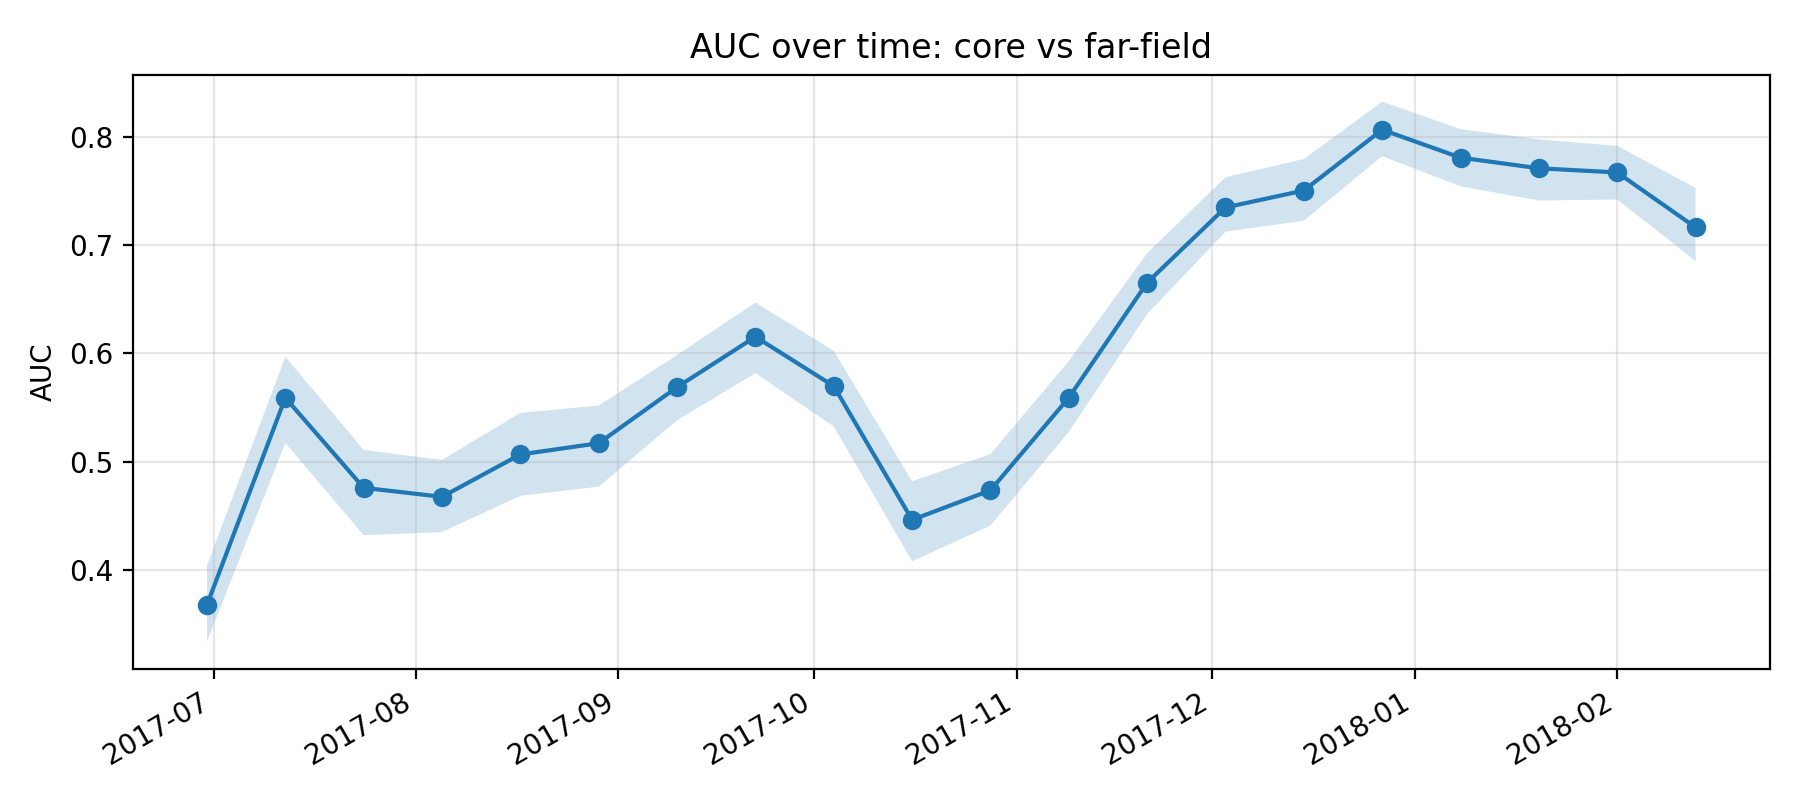

The data file committed next to this chart (first rows):
k, epoch_col, epoch_date, auc, auc_ci_lo, auc_ci_hi, is_near_event_window
11, D20170630, 2017-06-30, 0.3677, 0.3339, 0.4041, 0
12, D20170712, 2017-07-12, 0.5591, 0.5175, 0.597, 0
13, D20170724, 2017-07-24, 0.4759, 0.4321, 0.5109, 0
14, D20170805, 2017-08-05, 0.4676, 0.4351, 0.5017, 0
15, D20170817, 2017-08-17, 0.5067, 0.4685, 0.5451, 0
16, D20170829, 2017-08-29, 0.5171, 0.477, 0.5519, 0
17, D20170910, 2017-09-10, 0.5689, 0.5383, 0.5986, 0
18, D20170922, 2017-09-22, 0.6155, 0.5819, 0.6471, 0
19, D20171004, 2017-10-04, 0.5699, 0.5326, 0.6024, 0
20, D20171016, 2017-10-16, 0.4463, 0.408, 0.4819, 0
21, D20171028, 2017-10-28, 0.4736, 0.4411, 0.507, 0
22, D20171109, 2017-11-09, 0.5591, 0.5276, 0.5931, 0
23, D20171121, 2017-11-21, 0.6655, 0.6365, 0.6926, 0
24, D20171203, 2017-12-03, 0.7349, 0.7125, 0.7629, 0
25, D20171215, 2017-12-15, 0.7506, 0.7227, 0.7797, 0
26, D20171227, 2017-12-27, 0.8067, 0.7823, 0.8327, 1
27, D20180108, 2018-01-08, 0.7809, 0.7545, 0.8073, 1
28, D20180120, 2018-01-20, 0.7711, 0.7413, 0.7978, 1
29, D20180201, 2018-02-01, 0.7673, 0.7423, 0.7918, 1
30, D20180213, 2018-02-13, 0.7165, 0.6855, 0.753, 1
